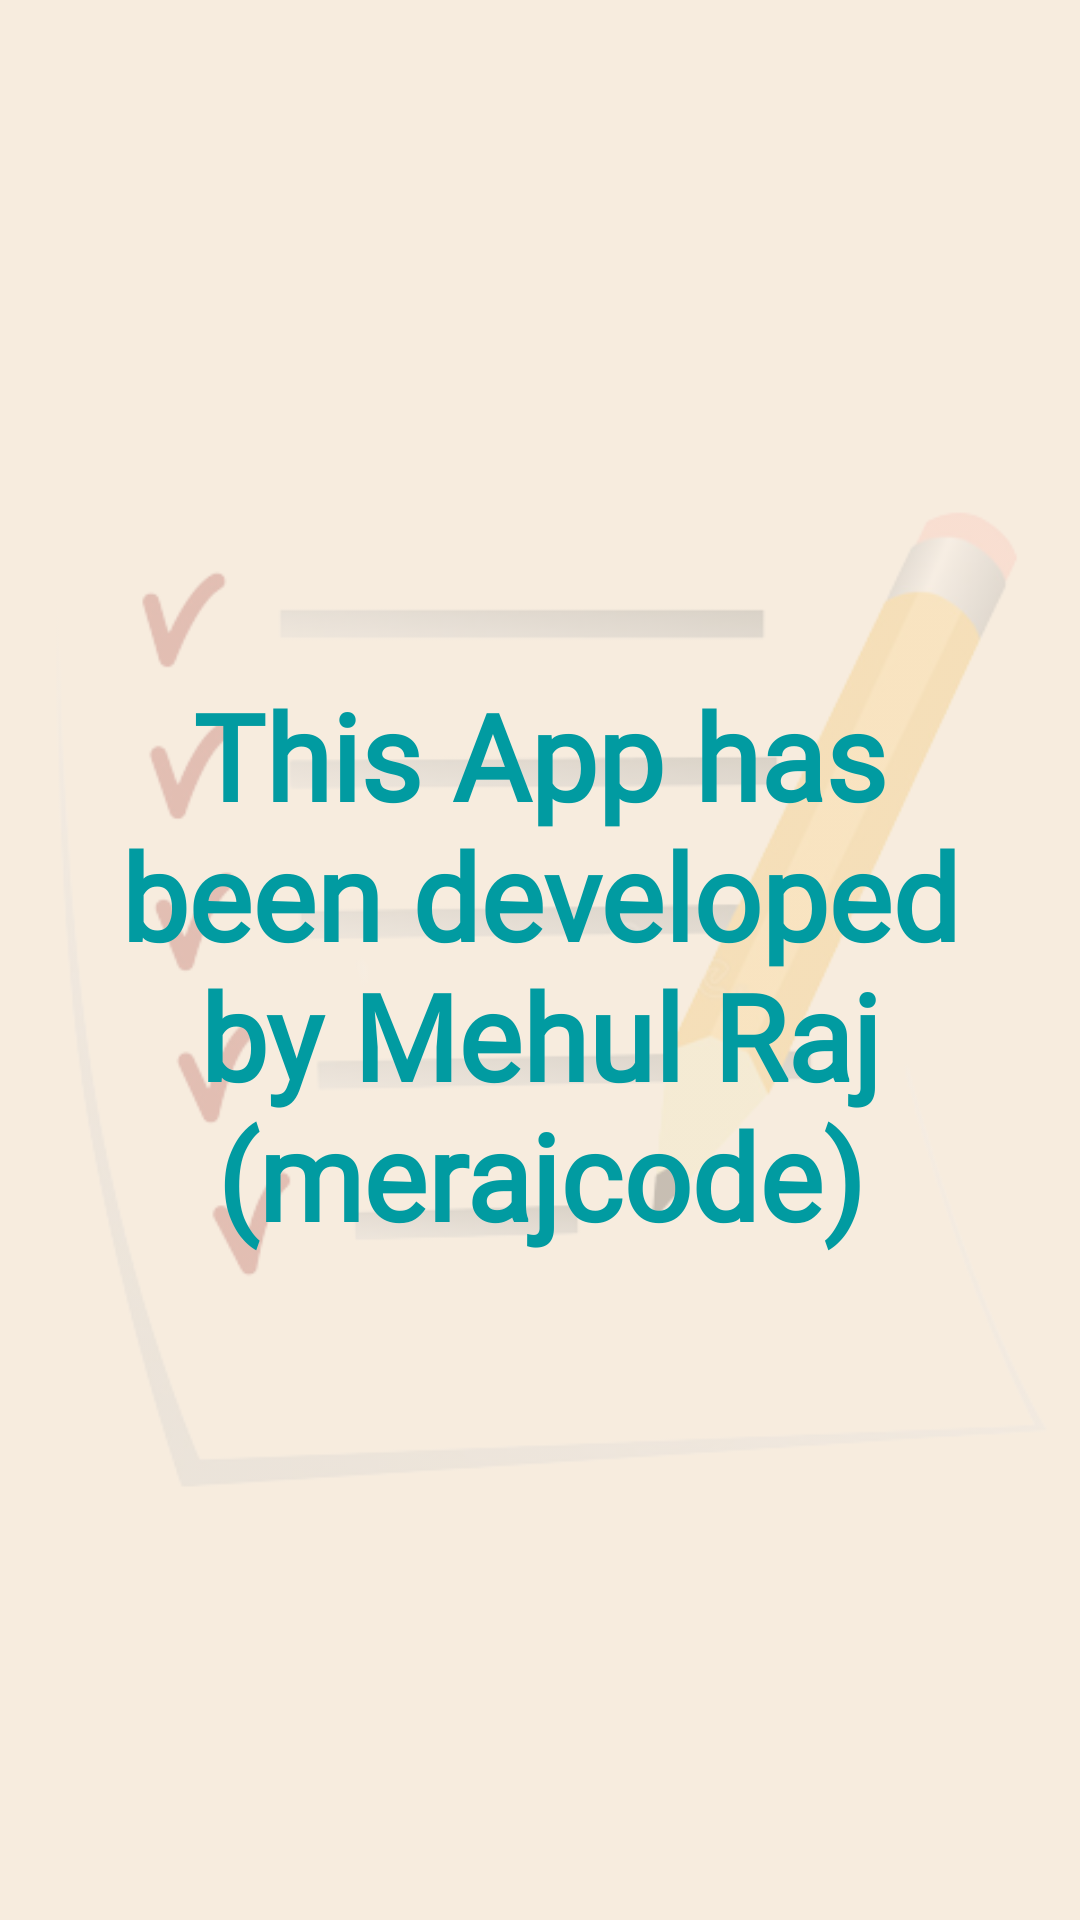

Layout XML and referenced resources for this Android screen:
<!-- AndroidManifest.xml: application theme Theme.TODOApp -->
<!-- res/layout/activity_about_acitvity.xml -->
<?xml version="1.0" encoding="utf-8"?>
<RelativeLayout xmlns:android="http://schemas.android.com/apk/res/android"
    xmlns:app="http://schemas.android.com/apk/res-auto"
    xmlns:tools="http://schemas.android.com/tools"
    android:layout_width="match_parent"
    android:layout_height="match_parent"
    android:background="#f7ecde"
    tools:context=".AboutAcitvity">

    <ImageView
        android:id="@+id/imageView"
        android:layout_width="match_parent"
        android:layout_height="match_parent"
        android:alpha="0.1999"
        android:src="@drawable/todo" />

    <TextView
        android:layout_width="match_parent"
        android:layout_height="wrap_content"
        android:layout_alignTop="@+id/imageView"
        android:layout_marginTop="205dp"
        android:fontFamily="@font/lato_bold"
        android:gravity="center"
        android:padding="20dp"
        android:text="@string/about_me"
        android:textColor="#019ba1"
        android:textSize="40sp"
        android:textStyle="bold" />

</RelativeLayout>
<!-- resources referenced by this layout -->
<resources>
  <!-- drawable todo: png bitmap (drawable, 73406 bytes) -->
  <string name="about_me">This App has been developed by Mehul Raj (merajcode)</string>
  <style name="Theme.TODOApp" parent="Theme.MaterialComponents.DayNight.DarkActionBar">
          
          <item name="colorPrimary">@color/purple_500</item>
          <item name="colorPrimaryVariant">@color/purple_700</item>
          <item name="colorOnPrimary">@color/white</item>
          
          <item name="colorSecondary">@color/teal_200</item>
          <item name="colorSecondaryVariant">@color/teal_700</item>
          <item name="colorOnSecondary">@color/black</item>
          
          <item name="android:statusBarColor" tools:targetApi="l">?attr/colorPrimaryVariant</item>
          
      </style>
  <color name="purple_500">#54BAB9</color>
  <color name="purple_700">#54BAB9</color>
  <color name="white">#E9DAC1</color>
  <color name="teal_200">#FF03DAC5</color>
  <color name="teal_700">#FF018786</color>
  <color name="black">#FF000000</color>
</resources>
